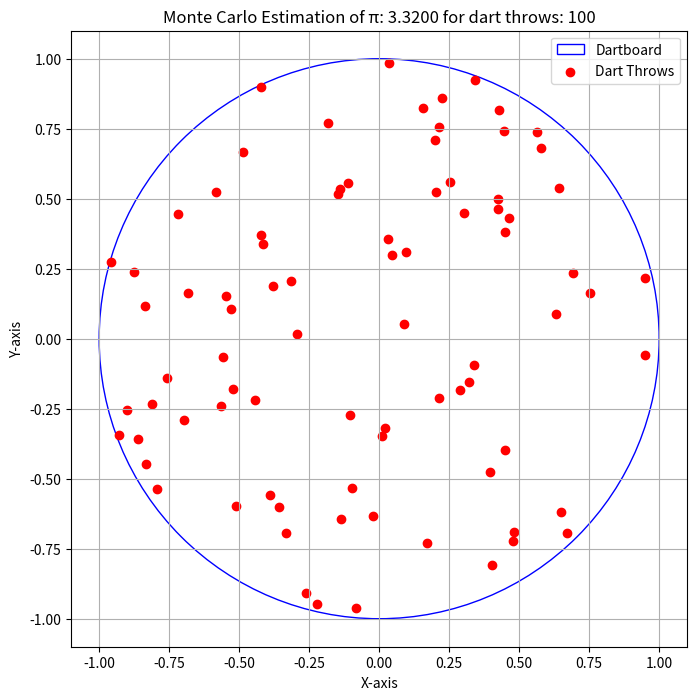
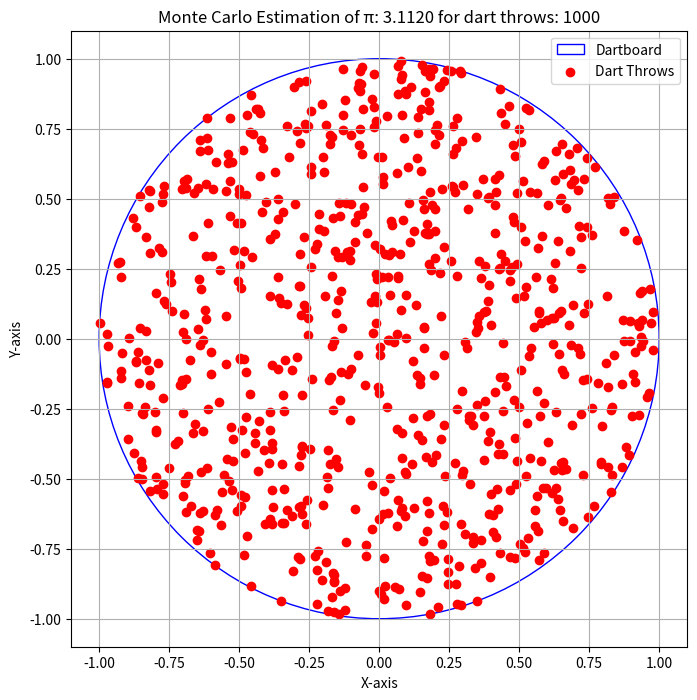
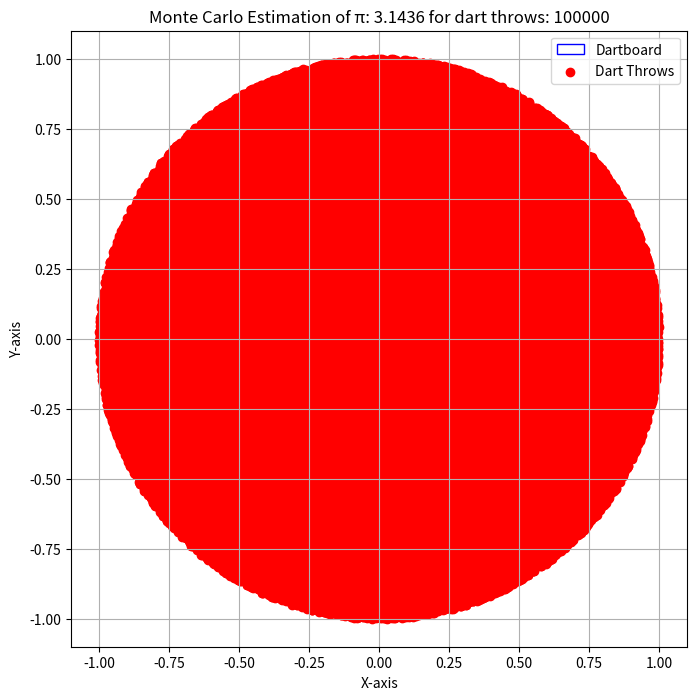

Here is the Python script that generated these plots, in order:
import random
import numpy as np
import matplotlib.pyplot as plt

def estimate_pi_with_dartboard_visualization(num_darts):
    inside_circle = 0
    x_inside, y_inside = [], []

    # Define the radius and center of the dartboard
    dartboard_radius = 1.0
    dartboard_center = (0, 0)

    for _ in range(num_darts):
        x = random.uniform(-dartboard_radius, dartboard_radius)
        y = random.uniform(-dartboard_radius, dartboard_radius)
        distance = x**2 + y**2

        if distance <= dartboard_radius**2:
            inside_circle += 1
            x_inside.append(x)
            y_inside.append(y)

    estimated_pi = 4 * inside_circle / num_darts

    # Visualization
    fig, ax = plt.subplots(figsize=(8, 8))
    circle = plt.Circle(dartboard_center, dartboard_radius, color='b', fill=False, label='Dartboard')
    ax.add_patch(circle)
    plt.scatter(x_inside, y_inside, color='r', marker='o', label='Dart Throws')
    plt.xlabel('X-axis')
    plt.ylabel('Y-axis')
    plt.title(f'Monte Carlo Estimation of π: {estimated_pi:.4f} for dart throws: {num_darts}')
    plt.legend(loc='upper right')
    plt.gca().set_aspect('equal', adjustable='box')
    plt.xlim(-dartboard_radius - 0.1, dartboard_radius + 0.1)
    plt.ylim(-dartboard_radius - 0.1, dartboard_radius + 0.1)
    plt.grid(True)
    plt.show()

    return estimated_pi

#First Run
num_darts = 100
estimated_pi = estimate_pi_with_dartboard_visualization(num_darts)
print(f"Estimated π with {num_darts} dart throws: {estimated_pi}")

#Second Run
num_darts = 1000
estimated_pi = estimate_pi_with_dartboard_visualization(num_darts)
print(f"Estimated π with {num_darts} dart throws: {estimated_pi}")




#third run
num_darts = 100000
estimated_pi = estimate_pi_with_dartboard_visualization(num_darts)
print(f"Estimated π with {num_darts} dart throws: {estimated_pi}")